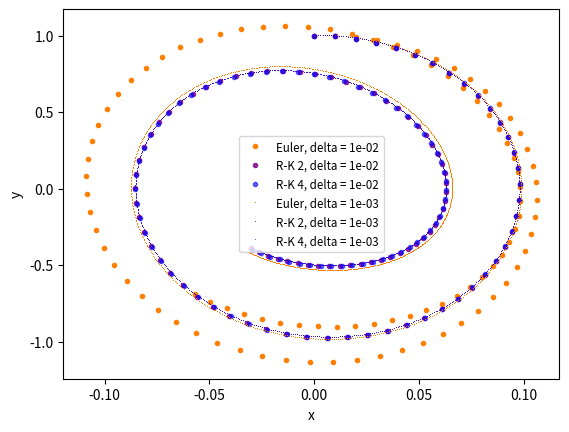

Source code (Python):
import numpy as np
import matplotlib.pyplot as plt

# [redacted]

w_0 = 10
w = 15
b, F = 1, 1
derivs = lambda t, x, y : np.array((y, -b*y -w_0**2 * x + F*np.cos(w*t)))

t0, x0, y0 = 0, 0, 1
deltas = (1e-2, 1e-3)
markers = (".", ",")

fig, ax = plt.subplots()
colors = ((1,.5,0,1), (.5,0,.5,.8), (0,0,1,.6))
labels = ("Euler", "R-K 2", "R-K 4")

def euler_step(delta, funcs, t, pars):
    return delta*funcs(t, *pars)

def rk2_step(delta, funcs, t, pars):
    k1s = delta * funcs(t, *pars)
    k2s = delta * funcs(t + delta/2, *pars + k1s/2)
    return k2s

def rk4_step(delta, funcs, t, pars):
    k1s = delta * funcs(t, *pars)
    k2s = delta * funcs(t + delta/2, *pars + k1s/2)
    k3s = delta * funcs(t + delta/2, *pars + k2s/2)
    k4s = delta * funcs(t + delta, *pars + k3s)
    return ((k1s+k4s)/2 + k2s + k3s)/3

methods = (euler_step, rk2_step, rk4_step)

for _z, (delta, m) in enumerate(zip(deltas, markers)):

    for _j, (method, c, l) in enumerate(zip(methods, colors, labels)):

        t, x, y = t0, x0, y0
        #ax.plot(t, x, m, color = c, label = f"{l}, delta = {delta:.0e}")
        ax.plot(x, y, m, color = c, label = f"{l}, delta = {delta:.0e}")
        
        for _i in range(int(1/delta)):

            dx, dy = method(delta, derivs, t, pars = (x, y))
            t += delta
            x += dx
            y += dy

            ax.plot(x, y, m, color = c)

ax.set_xlabel("x")
ax.set_ylabel("y")

ax.legend(loc = "best", fontsize = "small")

#fig.savefig("tema6/ex3.pdf", dpi = 300, bbox_inches = "tight")
plt.show()
